Image classification data set "dataset" (marian4cost/VIPER on GitHub). Class labels (2): antiga, Mercosul plate.

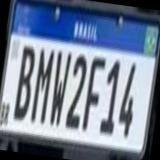
Label: Mercosul plate

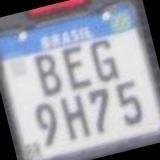
Label: Mercosul plate

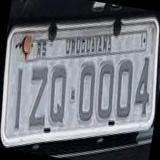
Label: antiga

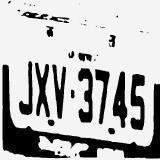
Label: antiga

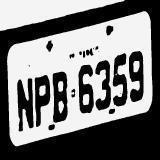
Label: antiga

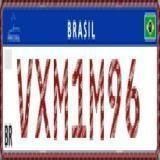
Label: Mercosul plate
